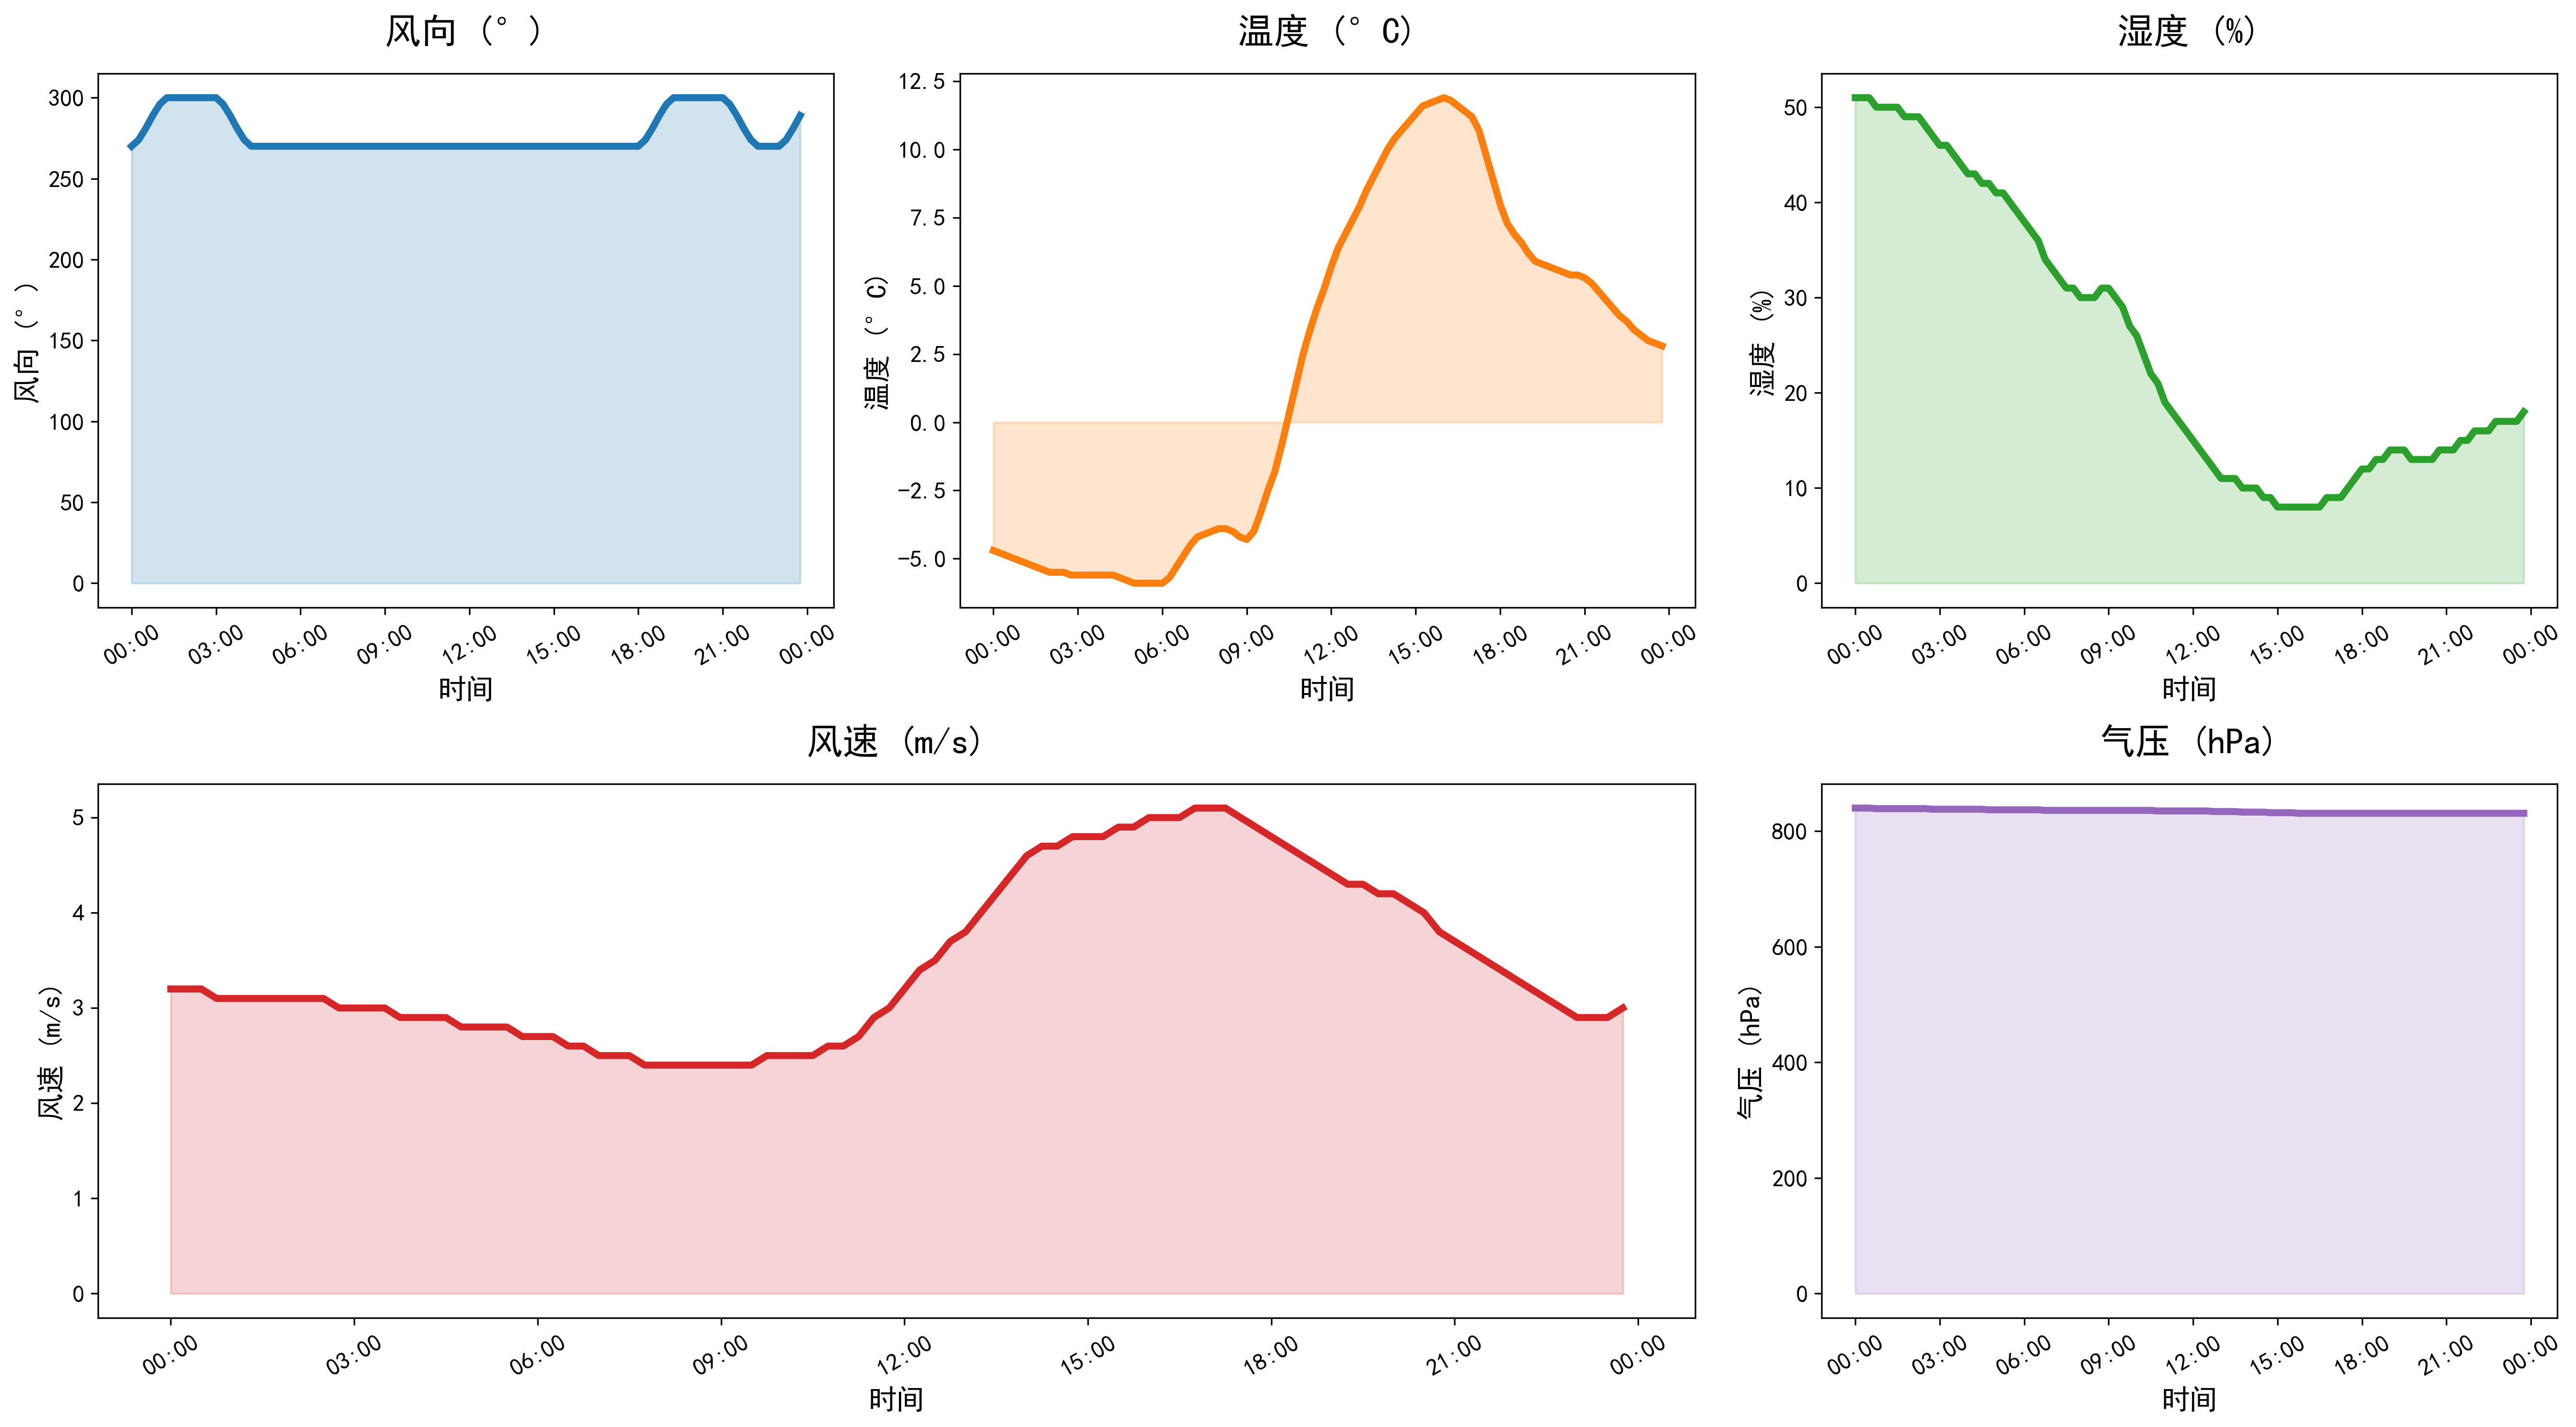

Values plotted in this chart, from the file beside it:
DATATIME, WINDSPEED, PREPOWER, WINDDIRECTION, TEMPERATURE, HUMIDITY, PRESSURE
2021-11-17 00:00:00, 3.2, 2976, 270, -4.7, 51, 840
2021-11-17 00:15:00, 3.2, 2816, 274, -4.8, 51, 840
2021-11-17 00:30:00, 3.2, 2666, 281, -4.9, 51, 840
2021-11-17 00:45:00, 3.1, 2515, 289, -5.0, 50, 839
2021-11-17 01:00:00, 3.1, 2365, 296, -5.1, 50, 839
2021-11-17 01:15:00, 3.1, 2155, 300, -5.2, 50, 839
2021-11-17 01:30:00, 3.1, 1885, 300, -5.3, 50, 839
2021-11-17 01:45:00, 3.1, 1616, 300, -5.4, 49, 839
2021-11-17 02:00:00, 3.1, 1346, 300, -5.5, 49, 839
2021-11-17 02:15:00, 3.1, 1172, 300, -5.5, 49, 839
2021-11-17 02:30:00, 3.1, 1092, 300, -5.5, 48, 839
2021-11-17 02:45:00, 3.0, 1012, 300, -5.6, 47, 838
2021-11-17 03:00:00, 3.0, 933.0, 300, -5.6, 46, 838
2021-11-17 03:15:00, 3.0, 879.0, 296, -5.6, 46, 838
2021-11-17 03:30:00, 3.0, 851.1, 289, -5.6, 45, 838
2021-11-17 03:45:00, 2.9, 822.9, 281, -5.6, 44, 838
2021-11-17 04:00:00, 2.9, 795.0, 274, -5.6, 43, 838
2021-11-17 04:15:00, 2.9, 784.2, 270, -5.6, 43, 838
2021-11-17 04:30:00, 2.9, 791.1, 270, -5.7, 42, 838
2021-11-17 04:45:00, 2.8, 797.7, 270, -5.8, 42, 837
2021-11-17 05:00:00, 2.8, 804.6, 270, -5.9, 41, 837
2021-11-17 05:15:00, 2.8, 775.8, 270, -5.9, 41, 837
2021-11-17 05:30:00, 2.8, 711.9, 270, -5.9, 40, 837
2021-11-17 05:45:00, 2.7, 648.0, 270, -5.9, 39, 837
2021-11-17 06:00:00, 2.7, 584.1, 270, -5.9, 38, 837
2021-11-17 06:15:00, 2.7, 538.8, 270, -5.7, 37, 837
2021-11-17 06:30:00, 2.6, 512.1, 270, -5.3, 36, 837
2021-11-17 06:45:00, 2.6, 485.7, 270, -4.9, 34, 836
2021-11-17 07:00:00, 2.5, 459.0, 270, -4.5, 33, 836
2021-11-17 07:15:00, 2.5, 455.1, 270, -4.2, 32, 836
2021-11-17 07:30:00, 2.5, 473.4, 270, -4.1, 31, 836
2021-11-17 07:45:00, 2.4, 491.7, 270, -4.0, 31, 836
2021-11-17 08:00:00, 2.4, 510.0, 270, -3.9, 30, 836
2021-11-17 08:15:00, 2.4, 558.3, 270, -3.9, 30, 836
2021-11-17 08:30:00, 2.4, 636.9, 270, -4.0, 30, 836
2021-11-17 08:45:00, 2.4, 715.8, 270, -4.2, 31, 836
2021-11-17 09:00:00, 2.4, 794.4, 270, -4.3, 31, 836
2021-11-17 09:15:00, 2.4, 1014, 270, -4.0, 30, 836
2021-11-17 09:30:00, 2.4, 1376, 270, -3.3, 29, 836
2021-11-17 09:45:00, 2.5, 1736, 270, -2.5, 27, 836
2021-11-17 10:00:00, 2.5, 2098, 270, -1.8, 26, 836
2021-11-17 10:15:00, 2.5, 2616, 270, -0.8, 24, 836
2021-11-17 10:30:00, 2.5, 3292, 270, 0.3, 22, 836
2021-11-17 10:45:00, 2.6, 3967, 270, 1.4, 21, 835
2021-11-17 11:00:00, 2.6, 4642, 270, 2.5, 19, 835
2021-11-17 11:15:00, 2.7, 5137, 270, 3.4, 18, 835
2021-11-17 11:30:00, 2.9, 5851, 270, 4.2, 17, 835
2021-11-17 11:45:00, 3.0, 6760, 270, 4.9, 16, 835
2021-11-17 12:00:00, 3.2, 8540, 270, 5.7, 15, 835
2021-11-17 12:15:00, 3.4, 10520, 270, 6.4, 14, 835
2021-11-17 12:30:00, 3.5, 11870, 270, 6.9, 13, 835
2021-11-17 12:45:00, 3.7, 12980, 270, 7.4, 12, 834
2021-11-17 13:00:00, 3.8, 14364, 270, 7.9, 11, 834
2021-11-17 13:15:00, 4.0, 15630, 270, 8.5, 11, 834
2021-11-17 13:30:00, 4.2, 17917, 270, 9.0, 11, 834
2021-11-17 13:45:00, 4.4, 20205, 270, 9.5, 10, 833
2021-11-17 14:00:00, 4.6, 22492, 270, 10.0, 10, 833
2021-11-17 14:15:00, 4.7, 24607, 270, 10.4, 10, 833
2021-11-17 14:30:00, 4.7, 26551, 270, 10.7, 9, 833
2021-11-17 14:45:00, 4.8, 28495, 270, 11.0, 9, 832
... 36 more rows
